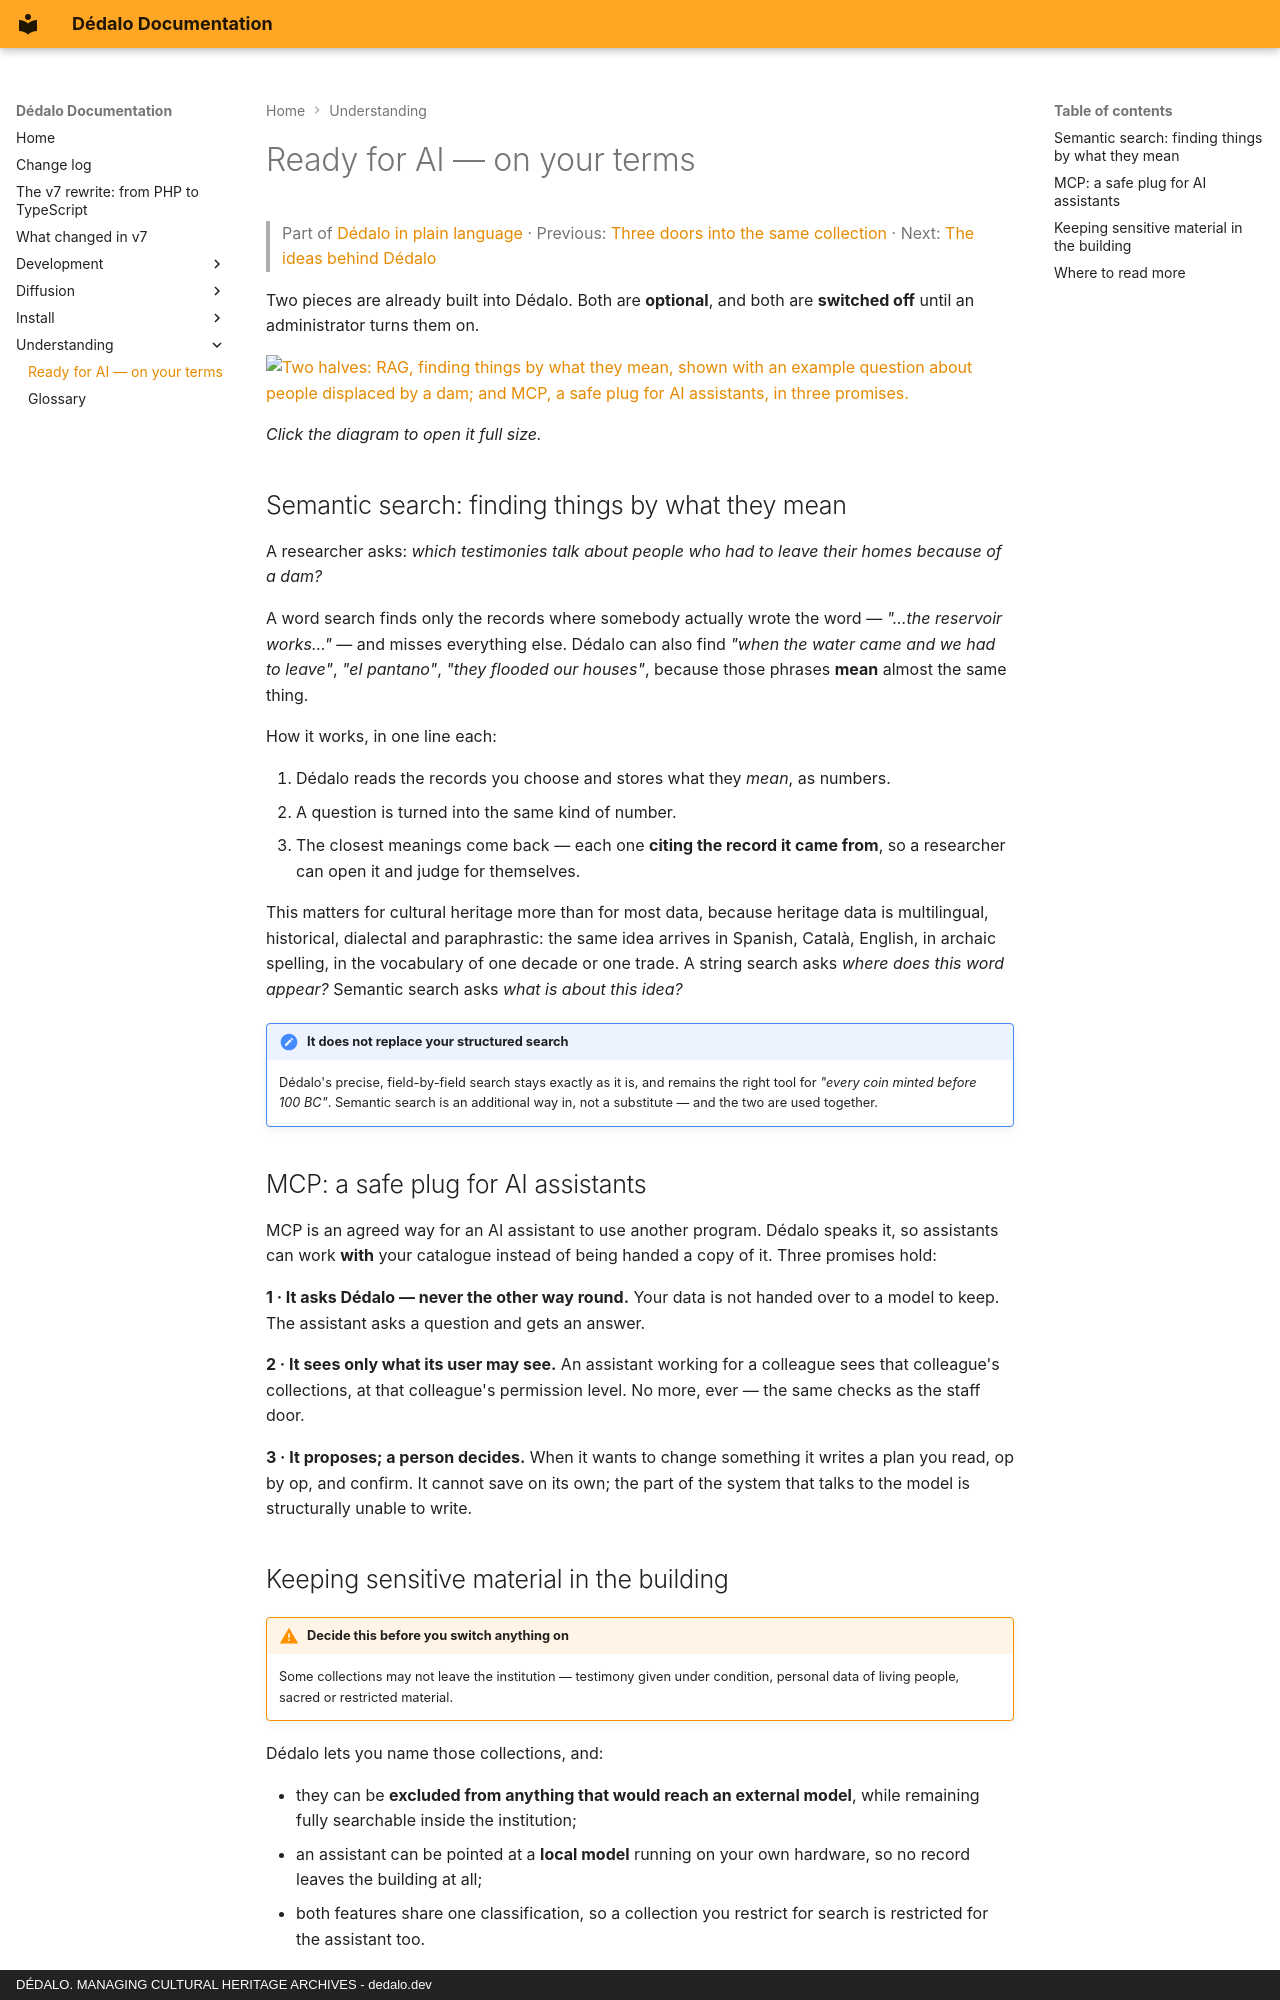

repository: dedalia-org/dedalo · page: understanding/ai_ready/index.html · generator: mkdocs · copyright: DÉDALO. MANAGING CULTURAL HERITAGE ARCHIVES - dedalo.dev

# Ready for AI — on your terms

> Part of [Dédalo in plain language](index.md) · Previous:
> [Three doors into the same collection](the_three_doors.md) · Next:
> [The ideas behind Dédalo](the_ideas_behind_dedalo.md)

Two pieces are already built into Dédalo. Both are **optional**, and both are
**switched off** until an administrator turns them on.

[![Two halves: RAG, finding things by what they mean, shown with an example question about people displaced by a dam; and MCP, a safe plug for AI assistants, in three promises.](../assets/images/diagrams/simple_4_rag_and_mcp.svg)](../assets/images/diagrams/simple_4_rag_and_mcp.svg)

*Click the diagram to open it full size.*

## Semantic search: finding things by what they mean

A researcher asks: *which testimonies talk about people who had to leave their
homes because of a dam?*

A word search finds only the records where somebody actually wrote the word —
*"…the reservoir works…"* — and misses everything else. Dédalo can also find
*"when the water came and we had to leave"*, *"el pantano"*, *"they flooded our
houses"*, because those phrases **mean** almost the same thing.

How it works, in one line each:

1. Dédalo reads the records you choose and stores what they *mean*, as numbers.
2. A question is turned into the same kind of number.
3. The closest meanings come back — each one **citing the record it came
   from**, so a researcher can open it and judge for themselves.

This matters for cultural heritage more than for most data, because heritage
data is multilingual, historical, dialectal and paraphrastic: the same idea
arrives in Spanish, Català, English, in archaic spelling, in the vocabulary of
one decade or one trade. A string search asks *where does this word appear?*
Semantic search asks *what is about this idea?*

!!! note "It does not replace your structured search"
    Dédalo's precise, field-by-field search stays exactly as it is, and remains
    the right tool for *"every coin minted before 100 BC"*. Semantic search is
    an additional way in, not a substitute — and the two are used together.

## MCP: a safe plug for AI assistants

MCP is an agreed way for an AI assistant to use another program. Dédalo speaks
it, so assistants can work **with** your catalogue instead of being handed a
copy of it. Three promises hold:

**1 · It asks Dédalo — never the other way round.** Your data is not handed
over to a model to keep. The assistant asks a question and gets an answer.

**2 · It sees only what its user may see.** An assistant working for a
colleague sees that colleague's collections, at that colleague's permission
level. No more, ever — the same checks as the staff door.

**3 · It proposes; a person decides.** When it wants to change something it
writes a plan you read, op by op, and confirm. It cannot save on its own; the
part of the system that talks to the model is structurally unable to write.
